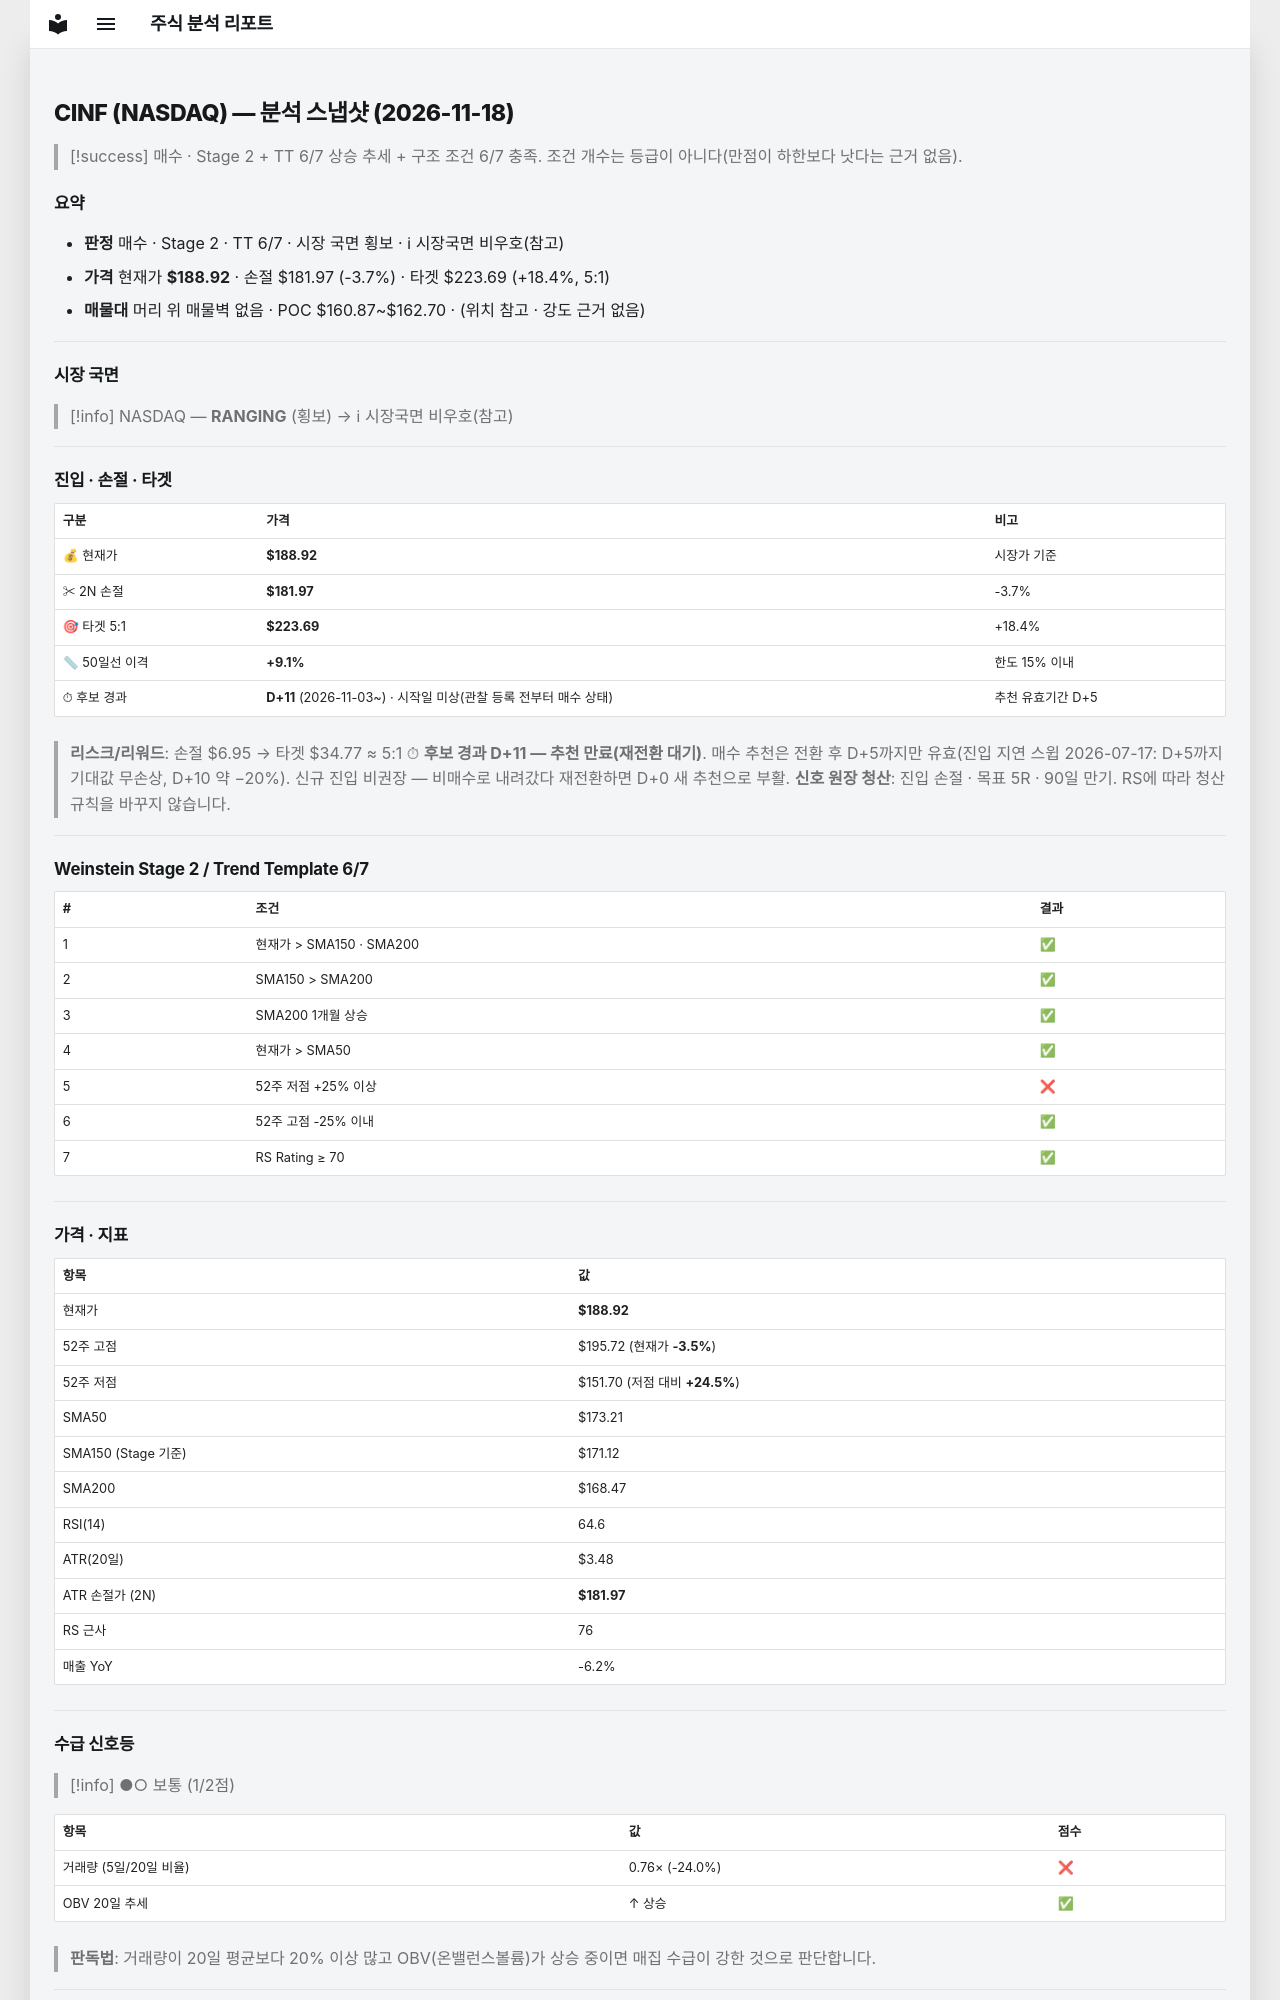

repository: soloandco/stock-reports · page: snapshots/CINF-2026-11-18/index.html · generator: mkdocs

---
type: analysis-snapshot
title: CINF 분석 스냅샷
ticker: CINF
market: NASDAQ
created: 2026-11-18
updated: 2026-11-18
bar-date: 2026-11-17
verdict: 매수관찰
real-rr: 0.69
sma50-gap-pct: 9.1
candidate-days: 11
candidate-since: 2026-11-03
candidate-start-unknown: true
weekly-position: 저항대아래
weekly-overhead-price: 193.71
weekly-overhead-pct: 2.5
stage: 2
trend-template-score: 6
tt-max: 7
ma-set: sma-50-150-200
price: 188.9199981689453
stop-price: 181.96646063034297
market-regime: RANGING
supply-demand-score: 1/2
supply-demand-label: 보통
status: tracking
tags:
  - stock-agent
  - watchlist
  - CINF
  - analysis
related:
  - "[[analysis-template]]"
---

# CINF (NASDAQ) — 분석 스냅샷 (2026-11-18)

> [!success] 매수 · Stage 2 + TT 6/7
> 상승 추세 + 구조 조건 6/7 충족. 조건 개수는 등급이 아니다(만점이 하한보다 낫다는 근거 없음).

## 요약

- **판정** 매수 · Stage 2 · TT 6/7 · 시장 국면 횡보 · ℹ 시장국면 비우호(참고)
- **가격** 현재가 **$188.92** · 손절 $181.97 (-3.7%) · 타겟 $223.69 (+18.4%, 5:1)
- **매물대** 머리 위 매물벽 없음 · POC $160.87~$162.70 · (위치 참고 · 강도 근거 없음)

---

## 시장 국면

> [!info] NASDAQ — **RANGING** (횡보) → ℹ 시장국면 비우호(참고)

---

## 진입 · 손절 · 타겟

| 구분 | 가격 | 비고 |
|------|------|------|
| 💰 현재가 | **$188.92** | 시장가 기준 |
| ✂ 2N 손절 | **$181.97** | -3.7% |
| 🎯 타겟 5:1 | **$223.69** | +18.4% |
| 📏 50일선 이격 | **+9.1%** | 한도 15% 이내 |
| ⏱ 후보 경과 | **D+11** (2026-11-03~) · 시작일 미상(관찰 등록 전부터 매수 상태) | 추천 유효기간 D+5 |

> **리스크/리워드**: 손절 $6.95 → 타겟 $34.77 ≈ 5:1
> ⏱ **후보 경과 D+11 — 추천 만료(재전환 대기)**. 매수 추천은 전환 후 D+5까지만 유효(진입 지연 스윕 2026-07-17: D+5까지 기대값 무손상, D+10 약 −20%). 신규 진입 비권장 — 비매수로 내려갔다 재전환하면 D+0 새 추천으로 부활.
> **신호 원장 청산**: 진입 손절 · 목표 5R · 90일 만기. RS에 따라 청산 규칙을 바꾸지 않습니다.

---

## Weinstein Stage 2 / Trend Template 6/7

| # | 조건 | 결과 |
|---|------|------|
| 1 | 현재가 > SMA150 · SMA200 | ✅ |
| 2 | SMA150 > SMA200 | ✅ |
| 3 | SMA200 1개월 상승 | ✅ |
| 4 | 현재가 > SMA50 | ✅ |
| 5 | 52주 저점 +25% 이상 | ❌ |
| 6 | 52주 고점 -25% 이내 | ✅ |
| 7 | RS Rating ≥ 70 | ✅ |

---

## 가격 · 지표

| 항목 | 값 |
|------|---|
| 현재가 | **$188.92** |
| 52주 고점 | $195.72 (현재가 **-3.5%**) |
| 52주 저점 | $151.70 (저점 대비 **+24.5%**) |
| SMA50 | $173.21 |
| SMA150 (Stage 기준) | $171.12 |
| SMA200 | $168.47 |
| RSI(14) | 64.6 |
| ATR(20일) | $3.48 |
| ATR 손절가 (2N) | **$181.97** |
| RS 근사 | 76 |
| 매출 YoY | -6.2% |

---
## 수급 신호등

> [!info] ●○ 보통 (1/2점)

| 항목 | 값 | 점수 |
|------|------|------|
| 거래량 (5일/20일 비율) | 0.76× (-24.0%) | ❌ |
| OBV 20일 추세 | ↑ 상승 | ✅ |

> **판독법**: 거래량이 20일 평균보다 20% 이상 많고 OBV(온밸런스볼륨)가 상승 중이면 매집 수급이 강한 것으로 판단합니다.

---
